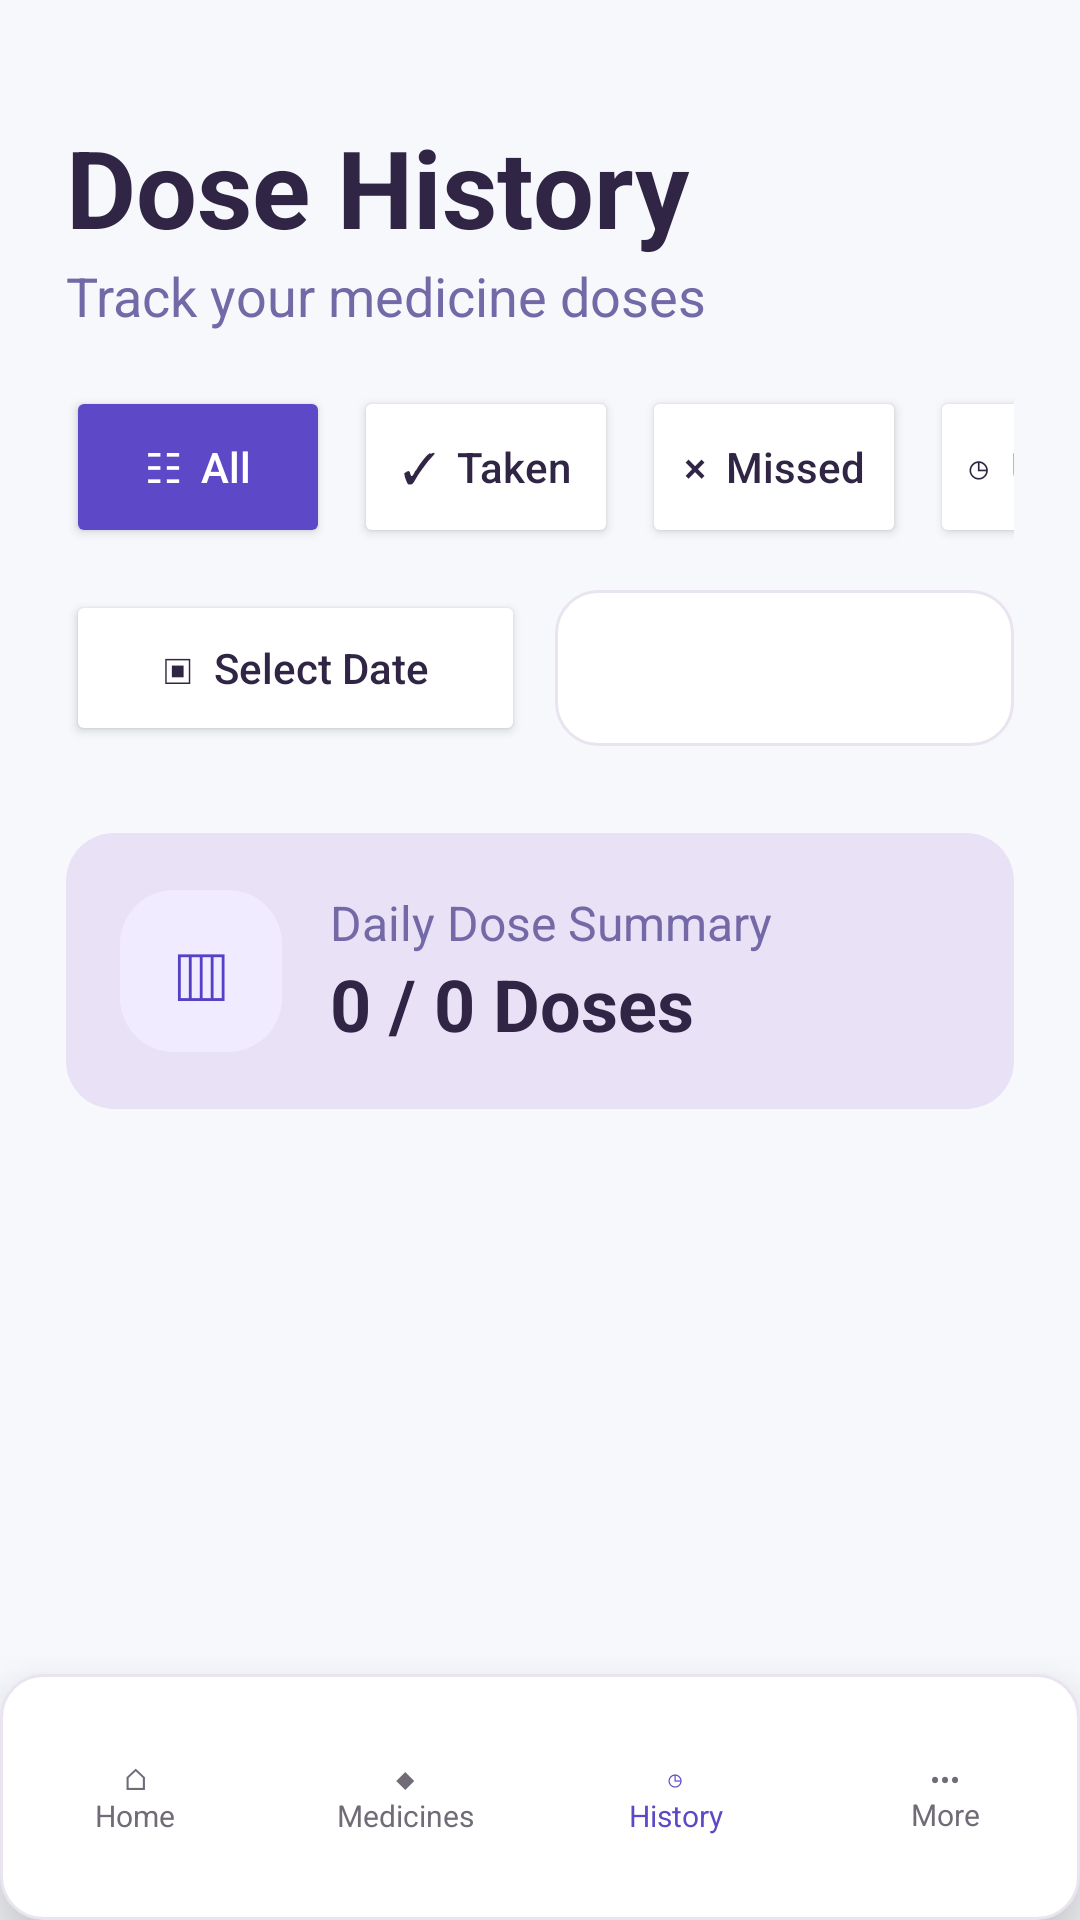

Layout XML and referenced resources for this Android screen:
<!-- AndroidManifest.xml: application theme Theme.MediTrack -->
<!-- res/layout/activity_history.xml -->
<?xml version="1.0" encoding="utf-8"?>
<LinearLayout xmlns:android="http://schemas.android.com/apk/res/android"
    android:layout_width="match_parent"
    android:layout_height="match_parent"
    android:orientation="vertical"
    android:background="#FFF7F8FC">

    <LinearLayout
        android:layout_width="match_parent"
        android:layout_height="0dp"
        android:layout_weight="1"
        android:orientation="vertical"
        android:paddingHorizontal="22dp"
        android:paddingTop="38dp">

        <TextView
            android:id="@+id/tvHistoryTitle"
            android:layout_width="wrap_content"
            android:layout_height="wrap_content"
            android:text="Dose History"
            android:textColor="#302544"
            android:textSize="36sp"
            android:textStyle="bold" />
        <TextView
            android:layout_width="wrap_content"
            android:layout_height="wrap_content"
            android:text="Track your medicine doses"
            android:textColor="#7469A7"
            android:textSize="18sp" />

        <HorizontalScrollView
            android:layout_width="match_parent"
            android:layout_height="wrap_content"
            android:layout_marginTop="18dp"
            android:scrollbars="none">
            <LinearLayout
                android:layout_width="wrap_content"
                android:layout_height="54dp"
                android:orientation="horizontal">
                <Button android:id="@+id/btnFilterAll" android:layout_width="wrap_content" android:layout_height="54dp" android:text="☷  All" android:textAllCaps="false" android:backgroundTint="#5D48C7" android:textColor="#FFFFFF" />
                <Button android:id="@+id/btnFilterTaken" android:layout_width="wrap_content" android:layout_height="54dp" android:layout_marginStart="8dp" android:text="✓  Taken" android:textAllCaps="false" android:backgroundTint="#FFFFFF" android:textColor="#302544" />
                <Button android:id="@+id/btnFilterMissed" android:layout_width="wrap_content" android:layout_height="54dp" android:layout_marginStart="8dp" android:text="×  Missed" android:textAllCaps="false" android:backgroundTint="#FFFFFF" android:textColor="#302544" />
                <Button android:id="@+id/btnFilterUpcoming" android:layout_width="wrap_content" android:layout_height="54dp" android:layout_marginStart="8dp" android:text="◷  Upcoming" android:textAllCaps="false" android:backgroundTint="#FFFFFF" android:textColor="#302544" />
            </LinearLayout>
        </HorizontalScrollView>

        <LinearLayout
            android:layout_width="match_parent"
            android:layout_height="wrap_content"
            android:layout_marginTop="14dp"
            android:orientation="horizontal">
            <Button android:id="@+id/btnHistoryDate" android:layout_width="0dp" android:layout_height="52dp" android:layout_weight="1" android:layout_marginEnd="5dp" android:text="▣  Select Date" android:textAllCaps="false" android:backgroundTint="#FFFFFF" android:textColor="#302544" />
            <Spinner android:id="@+id/spHistoryMedicine" android:layout_width="0dp" android:layout_height="52dp" android:layout_weight="1" android:layout_marginStart="5dp" android:background="@drawable/card_white" />
        </LinearLayout>

        <Button
            android:id="@+id/btnClearHistoryDate"
            android:layout_width="wrap_content"
            android:layout_height="36dp"
            android:layout_marginTop="4dp"
            android:text="@string/clear_date_filter"
            android:textAllCaps="false"
            android:visibility="gone" />
        <TextView android:id="@+id/tvHistoryDateFilter" android:layout_width="wrap_content" android:layout_height="wrap_content" android:textColor="#7469A7" />

        <LinearLayout
            android:layout_width="match_parent"
            android:layout_height="92dp"
            android:layout_marginTop="10dp"
            android:orientation="horizontal"
            android:gravity="center_vertical"
            android:paddingHorizontal="18dp"
            android:background="@drawable/card_lavender">
            <TextView
                android:layout_width="54dp"
                android:layout_height="54dp"
                android:gravity="center"
                android:text="▥"
                android:textColor="#5540C8"
                android:textSize="26sp"
                android:background="@drawable/bg_medicine_icon" />
            <LinearLayout
                android:layout_width="wrap_content"
                android:layout_height="wrap_content"
                android:layout_marginStart="16dp"
                android:orientation="vertical">
                <TextView android:layout_width="wrap_content" android:layout_height="wrap_content" android:text="Daily Dose Summary" android:textColor="#7469A7" android:textSize="16sp" />
                <TextView android:id="@+id/tvDoseSummary" android:layout_width="wrap_content" android:layout_height="wrap_content" android:text="0 / 0 Doses" android:textColor="#302544" android:textSize="24sp" android:textStyle="bold" />
            </LinearLayout>
        </LinearLayout>

        <ListView
            android:id="@+id/lvDoseHistory"
            android:layout_width="match_parent"
            android:layout_height="0dp"
            android:layout_weight="1"
            android:layout_marginTop="12dp"
            android:divider="@android:color/transparent"
            android:dividerHeight="12dp"
            android:paddingBottom="90dp"
            android:clipToPadding="false" />
    </LinearLayout>

    <LinearLayout
        android:layout_width="match_parent"
        android:layout_height="82dp"
        android:layout_marginTop="-82dp"
        android:orientation="horizontal"
        android:gravity="center"
        android:background="@drawable/card_white"
        android:elevation="18dp">
        <TextView style="@style/DashboardNavItem" android:text="⌂&#10;Home" />
        <TextView style="@style/DashboardNavItem" android:text="◆&#10;Medicines" />
        <TextView style="@style/DashboardNavItem" android:text="◷&#10;History" android:textColor="#5D48C7" />
        <TextView style="@style/DashboardNavItem" android:text="•••&#10;More" />
    </LinearLayout>

    <Spinner android:id="@+id/spHistoryFilter" android:layout_width="0dp" android:layout_height="0dp" android:visibility="gone" />
</LinearLayout>
<!-- resources referenced by this layout -->
<resources>
  <!-- drawable bg_medicine_icon (drawable) -->
  <shape xmlns:android="http://schemas.android.com/apk/res/android">
      <solid android:color="#F0EBFF" />
      <corners android:radius="18dp" />
  </shape>
  <!-- drawable card_lavender (drawable) -->
  <shape xmlns:android="http://schemas.android.com/apk/res/android">
      <solid android:color="@color/panel_background" />
      <corners android:radius="16dp" />
  </shape>
  <!-- drawable card_white (drawable) -->
  <shape xmlns:android="http://schemas.android.com/apk/res/android">
      <solid android:color="@color/card_background" />
      <corners android:radius="14dp" />
      <stroke
          android:width="1dp"
          android:color="@color/divider" />
  </shape>
  <string name="clear_date_filter">Clear date</string>
  <style name="DashboardNavItem">
          <item name="android:layout_width">0dp</item>
          <item name="android:layout_height">match_parent</item>
          <item name="android:layout_weight">1</item>
          <item name="android:gravity">center</item>
          <item name="android:textColor">@color/text_secondary</item>
          <item name="android:textSize">10sp</item>
          <item name="android:fontFamily">sans</item>
          <item name="android:clickable">true</item>
          <item name="android:focusable">true</item>
          <item name="android:background">?attr/selectableItemBackground</item>
      </style>
  <style name="Theme.MediTrack" parent="Base.Theme.MediTrack" />
  <color name="panel_background">#FFE9E1F5</color>
  <color name="card_background">#FFFFFFFF</color>
  <color name="divider">#FFE9E4EF</color>
  <color name="text_secondary">#FF716B78</color>
  <style name="Base.Theme.MediTrack" parent="Theme.Material3.DayNight.NoActionBar">
          <item name="colorPrimary">@color/accent</item>
          <item name="colorSecondary">@color/accent_dark</item>
          <item name="android:colorAccent">@color/accent</item>
          <item name="android:windowBackground">@color/screen_background</item>
          <item name="android:statusBarColor">@color/screen_background</item>
          <item name="android:navigationBarColor">@color/screen_background</item>
          <item name="android:windowLightStatusBar">true</item>
          <item name="android:windowActionModeOverlay">true</item>
      </style>
  <color name="accent">#FF7156A8</color>
  <color name="accent_dark">#FF58417E</color>
  <color name="screen_background">#FFF7F5FA</color>
</resources>
